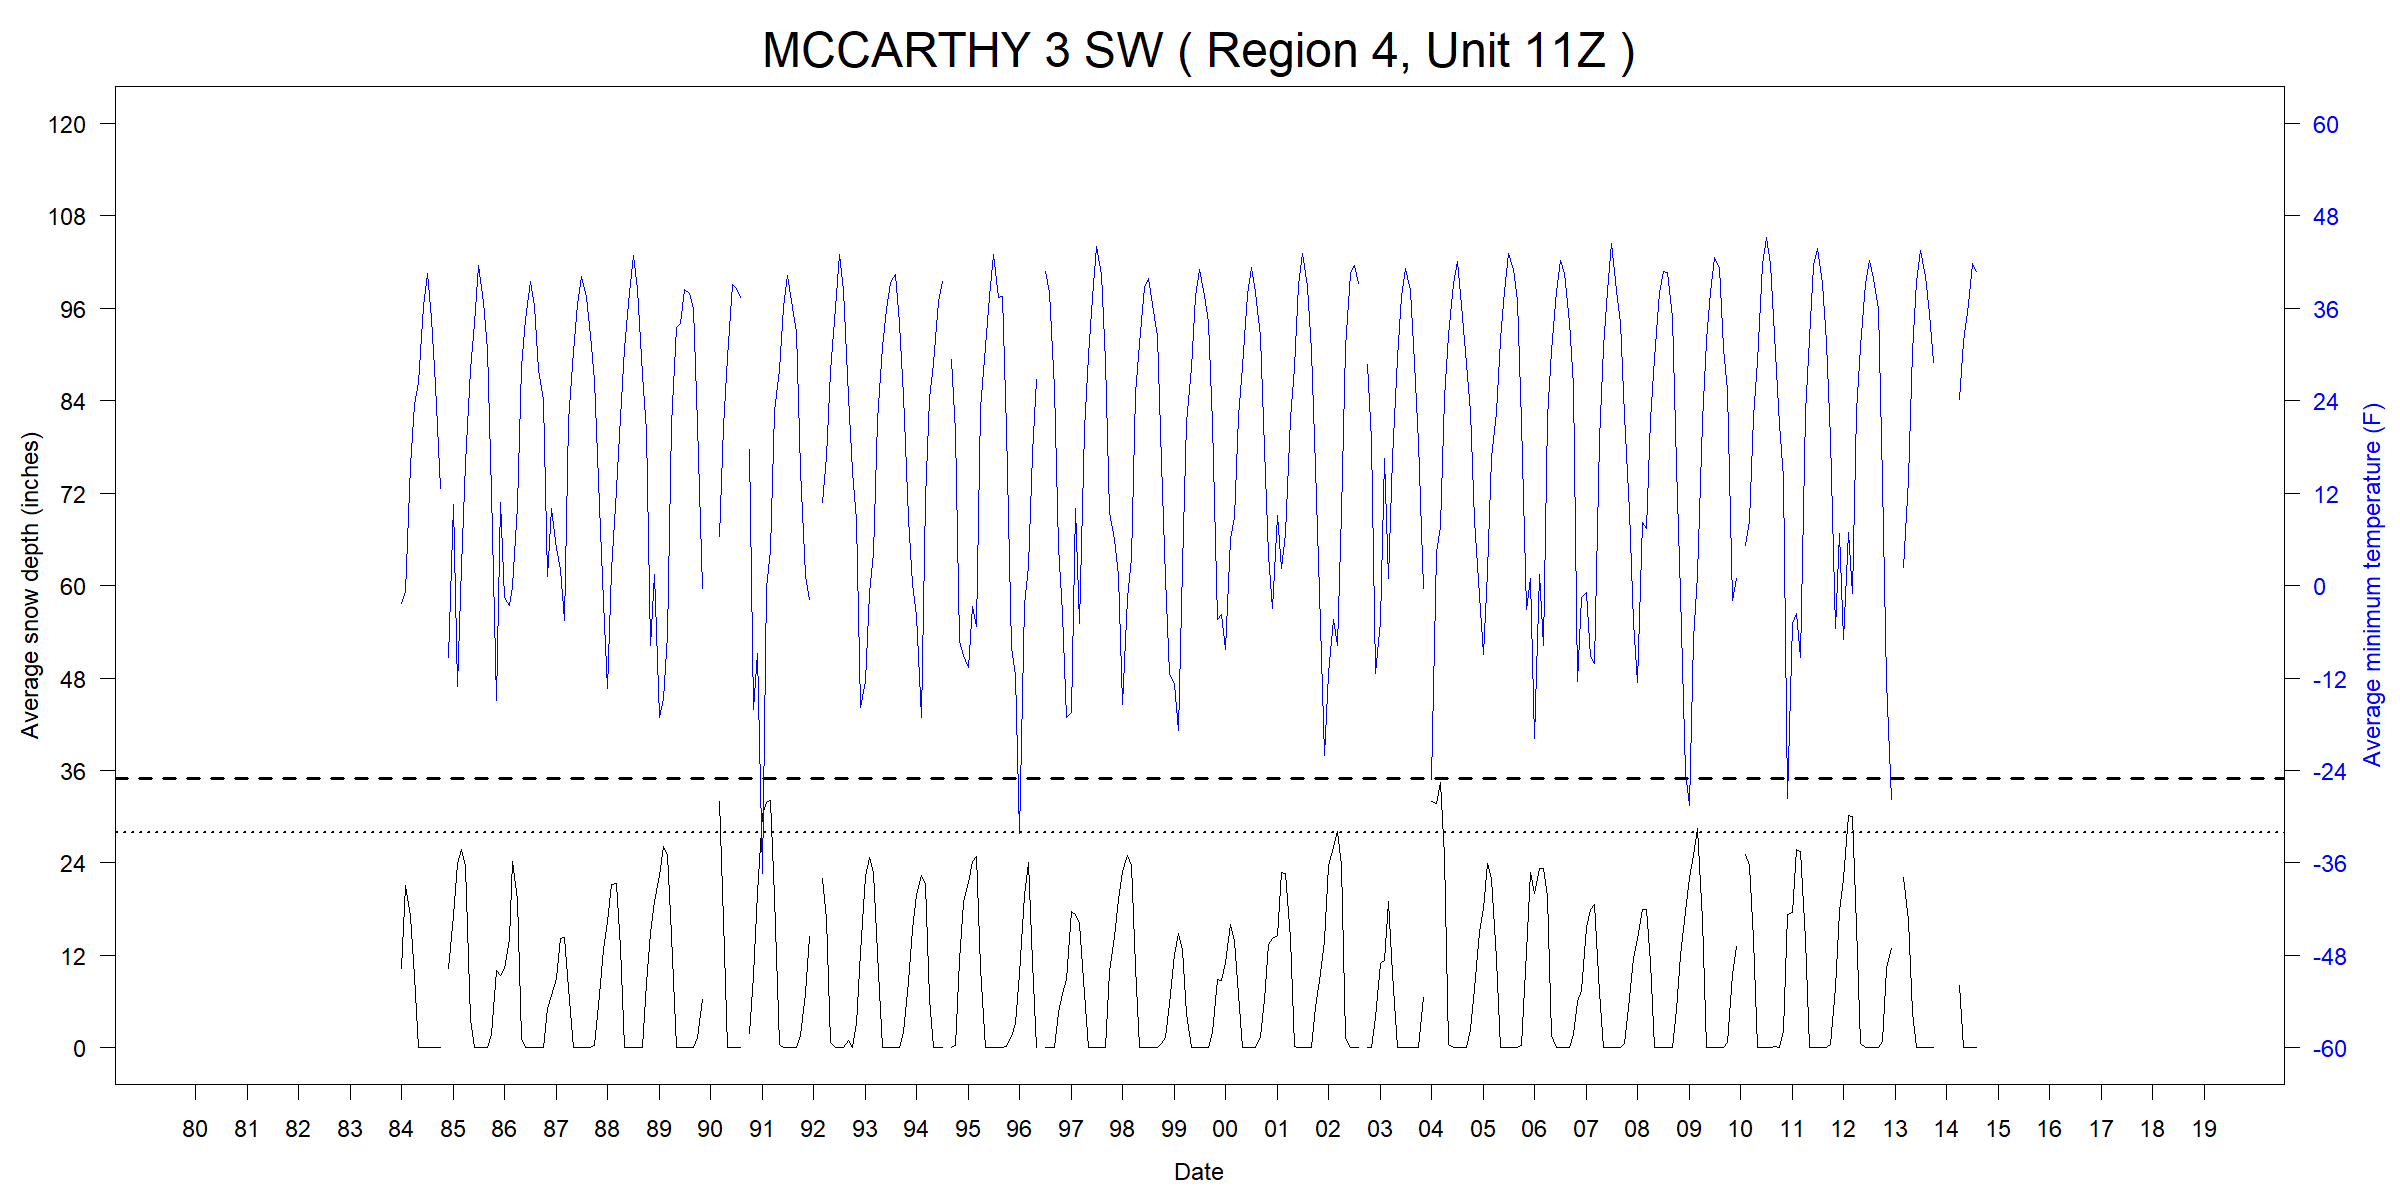

Source data for this figure (header and first rows):
ID, Name, Region, Unit, YEAR, MONTH, START, END, TMINavg_F, TMINmin_F, TMINmax_F, TMINnull_pcnt, SNWDavg_in, SNWDmin_in, SNWDmax_in, SNWDnull_pcnt
USC00505757, MCCARTHY 3 SW, 4, 11Z, 1980, 01, 1980-01-01, 1980-02-01, NA, NA, NA, 100, NA, NA, NA, 100
USC00505757, MCCARTHY 3 SW, 4, 11Z, 1980, 02, 1980-02-01, 1980-03-01, NA, NA, NA, 100, NA, NA, NA, 100
USC00505757, MCCARTHY 3 SW, 4, 11Z, 1980, 03, 1980-03-01, 1980-04-01, NA, NA, NA, 100, NA, NA, NA, 100
USC00505757, MCCARTHY 3 SW, 4, 11Z, 1980, 04, 1980-04-01, 1980-05-01, NA, NA, NA, 100, NA, NA, NA, 100
USC00505757, MCCARTHY 3 SW, 4, 11Z, 1980, 05, 1980-05-01, 1980-06-01, NA, NA, NA, 100, NA, NA, NA, 100
USC00505757, MCCARTHY 3 SW, 4, 11Z, 1980, 06, 1980-06-01, 1980-07-01, NA, NA, NA, 100, NA, NA, NA, 100
USC00505757, MCCARTHY 3 SW, 4, 11Z, 1980, 07, 1980-07-01, 1980-08-01, NA, NA, NA, 100, NA, NA, NA, 100
USC00505757, MCCARTHY 3 SW, 4, 11Z, 1980, 08, 1980-08-01, 1980-09-01, NA, NA, NA, 100, NA, NA, NA, 100
USC00505757, MCCARTHY 3 SW, 4, 11Z, 1980, 09, 1980-09-01, 1980-10-01, NA, NA, NA, 100, NA, NA, NA, 100
USC00505757, MCCARTHY 3 SW, 4, 11Z, 1980, 10, 1980-10-01, 1980-11-01, NA, NA, NA, 100, NA, NA, NA, 100
USC00505757, MCCARTHY 3 SW, 4, 11Z, 1980, 11, 1980-11-01, 1980-12-01, NA, NA, NA, 100, NA, NA, NA, 100
USC00505757, MCCARTHY 3 SW, 4, 11Z, 1980, 12, 1980-12-01, 1981-01-01, NA, NA, NA, 100, NA, NA, NA, 100
USC00505757, MCCARTHY 3 SW, 4, 11Z, 1981, 01, 1981-01-01, 1981-02-01, NA, NA, NA, 100, NA, NA, NA, 100
USC00505757, MCCARTHY 3 SW, 4, 11Z, 1981, 02, 1981-02-01, 1981-03-01, NA, NA, NA, 100, NA, NA, NA, 100
USC00505757, MCCARTHY 3 SW, 4, 11Z, 1981, 03, 1981-03-01, 1981-04-01, NA, NA, NA, 100, NA, NA, NA, 100
USC00505757, MCCARTHY 3 SW, 4, 11Z, 1981, 04, 1981-04-01, 1981-05-01, NA, NA, NA, 100, NA, NA, NA, 100
USC00505757, MCCARTHY 3 SW, 4, 11Z, 1981, 05, 1981-05-01, 1981-06-01, NA, NA, NA, 100, NA, NA, NA, 100
USC00505757, MCCARTHY 3 SW, 4, 11Z, 1981, 06, 1981-06-01, 1981-07-01, NA, NA, NA, 100, NA, NA, NA, 100
USC00505757, MCCARTHY 3 SW, 4, 11Z, 1981, 07, 1981-07-01, 1981-08-01, NA, NA, NA, 100, NA, NA, NA, 100
USC00505757, MCCARTHY 3 SW, 4, 11Z, 1981, 08, 1981-08-01, 1981-09-01, NA, NA, NA, 100, NA, NA, NA, 100
USC00505757, MCCARTHY 3 SW, 4, 11Z, 1981, 09, 1981-09-01, 1981-10-01, NA, NA, NA, 100, NA, NA, NA, 100
USC00505757, MCCARTHY 3 SW, 4, 11Z, 1981, 10, 1981-10-01, 1981-11-01, NA, NA, NA, 100, NA, NA, NA, 100
USC00505757, MCCARTHY 3 SW, 4, 11Z, 1981, 11, 1981-11-01, 1981-12-01, NA, NA, NA, 100, NA, NA, NA, 100
USC00505757, MCCARTHY 3 SW, 4, 11Z, 1981, 12, 1981-12-01, 1982-01-01, NA, NA, NA, 100, NA, NA, NA, 100
USC00505757, MCCARTHY 3 SW, 4, 11Z, 1982, 01, 1982-01-01, 1982-02-01, NA, NA, NA, 100, NA, NA, NA, 100
USC00505757, MCCARTHY 3 SW, 4, 11Z, 1982, 02, 1982-02-01, 1982-03-01, NA, NA, NA, 100, NA, NA, NA, 100
USC00505757, MCCARTHY 3 SW, 4, 11Z, 1982, 03, 1982-03-01, 1982-04-01, NA, NA, NA, 100, NA, NA, NA, 100
USC00505757, MCCARTHY 3 SW, 4, 11Z, 1982, 04, 1982-04-01, 1982-05-01, NA, NA, NA, 100, NA, NA, NA, 100
USC00505757, MCCARTHY 3 SW, 4, 11Z, 1982, 05, 1982-05-01, 1982-06-01, NA, NA, NA, 100, NA, NA, NA, 100
USC00505757, MCCARTHY 3 SW, 4, 11Z, 1982, 06, 1982-06-01, 1982-07-01, NA, NA, NA, 100, NA, NA, NA, 100
USC00505757, MCCARTHY 3 SW, 4, 11Z, 1982, 07, 1982-07-01, 1982-08-01, NA, NA, NA, 100, NA, NA, NA, 100
USC00505757, MCCARTHY 3 SW, 4, 11Z, 1982, 08, 1982-08-01, 1982-09-01, NA, NA, NA, 100, NA, NA, NA, 100
USC00505757, MCCARTHY 3 SW, 4, 11Z, 1982, 09, 1982-09-01, 1982-10-01, NA, NA, NA, 100, NA, NA, NA, 100
USC00505757, MCCARTHY 3 SW, 4, 11Z, 1982, 10, 1982-10-01, 1982-11-01, NA, NA, NA, 100, NA, NA, NA, 100
USC00505757, MCCARTHY 3 SW, 4, 11Z, 1982, 11, 1982-11-01, 1982-12-01, NA, NA, NA, 100, NA, NA, NA, 100
USC00505757, MCCARTHY 3 SW, 4, 11Z, 1982, 12, 1982-12-01, 1983-01-01, NA, NA, NA, 100, NA, NA, NA, 100
USC00505757, MCCARTHY 3 SW, 4, 11Z, 1983, 01, 1983-01-01, 1983-02-01, NA, NA, NA, 100, NA, NA, NA, 100
USC00505757, MCCARTHY 3 SW, 4, 11Z, 1983, 02, 1983-02-01, 1983-03-01, NA, NA, NA, 100, NA, NA, NA, 100
USC00505757, MCCARTHY 3 SW, 4, 11Z, 1983, 03, 1983-03-01, 1983-04-01, NA, NA, NA, 100, NA, NA, NA, 100
USC00505757, MCCARTHY 3 SW, 4, 11Z, 1983, 04, 1983-04-01, 1983-05-01, NA, NA, NA, 100, NA, NA, NA, 100
USC00505757, MCCARTHY 3 SW, 4, 11Z, 1983, 05, 1983-05-01, 1983-06-01, NA, NA, NA, 100, NA, NA, NA, 100
USC00505757, MCCARTHY 3 SW, 4, 11Z, 1983, 06, 1983-06-01, 1983-07-01, NA, NA, NA, 100, NA, NA, NA, 100
USC00505757, MCCARTHY 3 SW, 4, 11Z, 1983, 07, 1983-07-01, 1983-08-01, NA, NA, NA, 100, NA, NA, NA, 100
USC00505757, MCCARTHY 3 SW, 4, 11Z, 1983, 08, 1983-08-01, 1983-09-01, NA, NA, NA, 100, NA, NA, NA, 100
USC00505757, MCCARTHY 3 SW, 4, 11Z, 1983, 09, 1983-09-01, 1983-10-01, NA, NA, NA, 100, NA, NA, NA, 100
USC00505757, MCCARTHY 3 SW, 4, 11Z, 1983, 10, 1983-10-01, 1983-11-01, NA, NA, NA, 100, NA, NA, NA, 100
USC00505757, MCCARTHY 3 SW, 4, 11Z, 1983, 11, 1983-11-01, 1983-12-01, NA, NA, NA, 100, NA, NA, NA, 100
USC00505757, MCCARTHY 3 SW, 4, 11Z, 1983, 12, 1983-12-01, 1984-01-01, NA, NA, NA, 100, NA, NA, NA, 100
USC00505757, MCCARTHY 3 SW, 4, 11Z, 1984, 01, 1984-01-01, 1984-02-01, -2.264, -50.98, 32, 0, 10.29, 7.008, 17.01, 0
USC00505757, MCCARTHY 3 SW, 4, 11Z, 1984, 02, 1984-02-01, 1984-03-01, -0.8097, -29.92, 17.06, 0, 21.03, 15, 24.02, 0
USC00505757, MCCARTHY 3 SW, 4, 11Z, 1984, 03, 1984-03-01, 1984-04-01, 15.57, -7.06, 30.92, 0, 17.06, 15, 22.01, 0
USC00505757, MCCARTHY 3 SW, 4, 11Z, 1984, 04, 1984-04-01, 1984-05-01, 23.48, 8.96, 33.98, 0, 9.301, 0.9843, 15, 0
USC00505757, MCCARTHY 3 SW, 4, 11Z, 1984, 05, 1984-05-01, 1984-06-01, 26.35, 10.04, 42.08, 0, 0.0635, 0, 0.9843, 0
USC00505757, MCCARTHY 3 SW, 4, 11Z, 1984, 06, 1984-06-01, 1984-07-01, 36.19, 28.04, 44.06, 0, 0, 0, 0, 0
USC00505757, MCCARTHY 3 SW, 4, 11Z, 1984, 07, 1984-07-01, 1984-08-01, 40.55, 33.08, 48.02, 0, 0, 0, 0, 0
USC00505757, MCCARTHY 3 SW, 4, 11Z, 1984, 08, 1984-08-01, 1984-09-01, 34.67, 17.96, 44.96, 0, 0, 0, 0, 0
USC00505757, MCCARTHY 3 SW, 4, 11Z, 1984, 09, 1984-09-01, 1984-10-01, 26, 15.08, 35.96, 0, 0, 0, 0, 0
USC00505757, MCCARTHY 3 SW, 4, 11Z, 1984, 10, 1984-10-01, 1984-11-01, 12.58, -18.04, 33.98, 0, 0, 0, 0, 0
USC00505757, MCCARTHY 3 SW, 4, 11Z, 1984, 11, 1984-11-01, 1984-12-01, NA, NA, NA, 100, NA, NA, NA, 100
USC00505757, MCCARTHY 3 SW, 4, 11Z, 1984, 12, 1984-12-01, 1985-01-01, -9.388, -36.94, 28.94, 0, 10.32, 2.992, 20, 0
... 407 more rows
